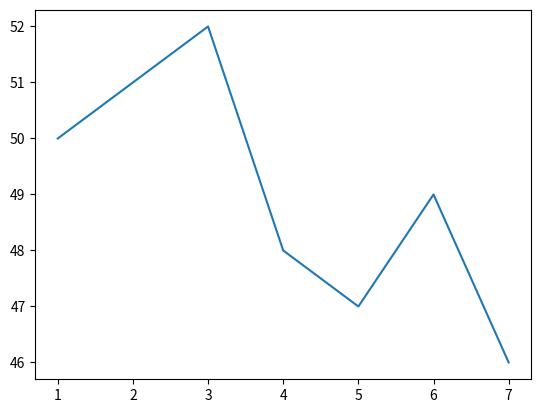

Write the Python code that produced this figure.
import matplotlib.pyplot as plt
%matplotlib inline


x = [1,2,3,4,5,6,7]
y = [50,51,52,48,47,49,46]

plt.plot(x,y)